Dataset: Real-Overexp (GitHub, aCoderChild/adenoid_segmentation). Classes: normal frames, overexposed.

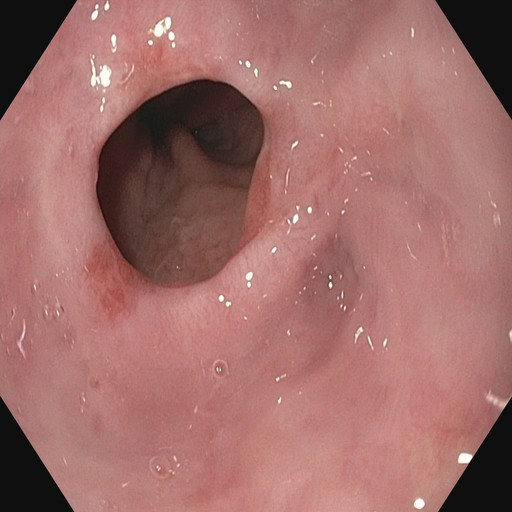
Label: normal frames

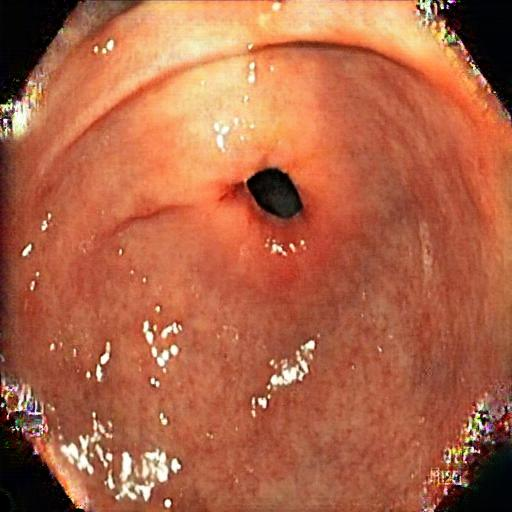
Label: overexposed

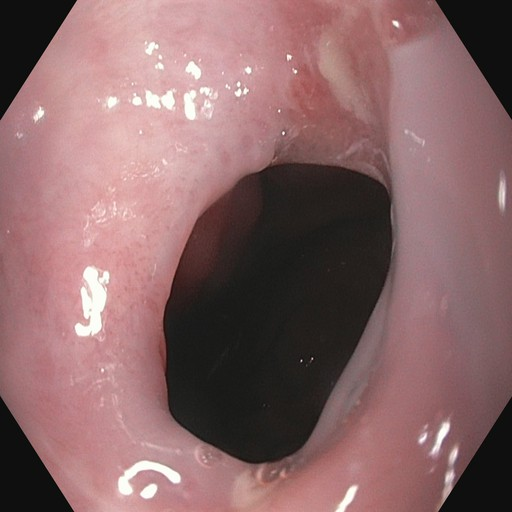
Label: normal frames

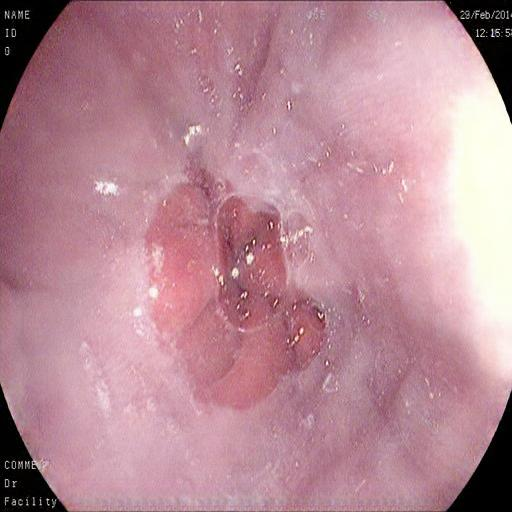
Label: overexposed

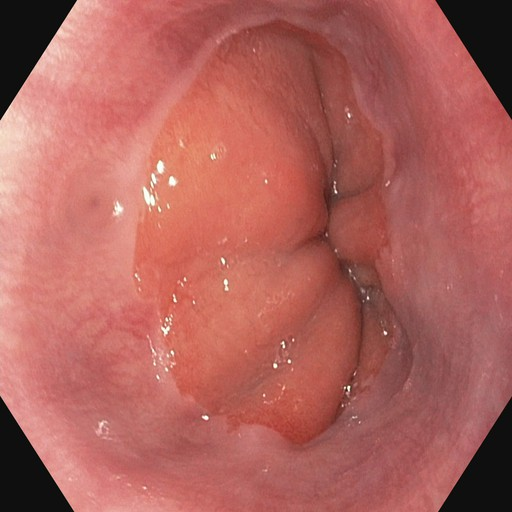
Label: normal frames

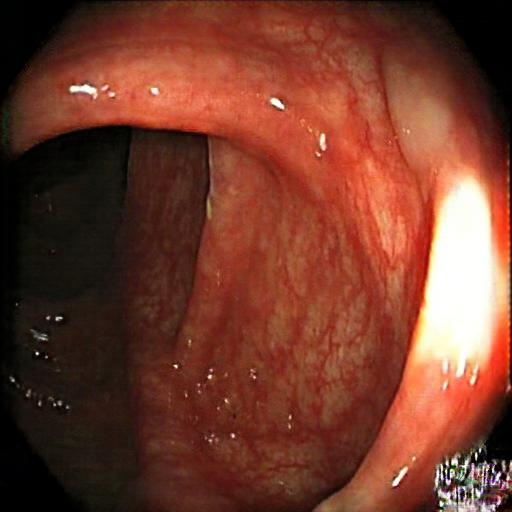
Label: overexposed
